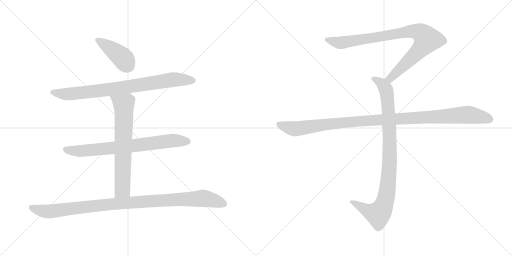
t = 0.00 s
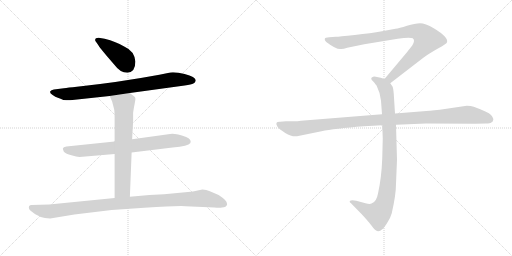
t = 1.49 s
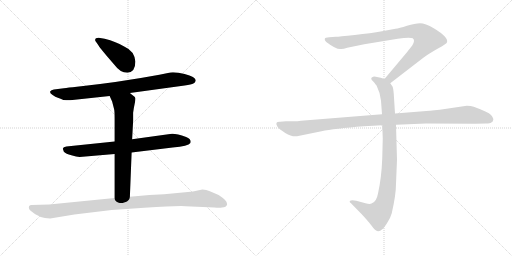
t = 2.97 s
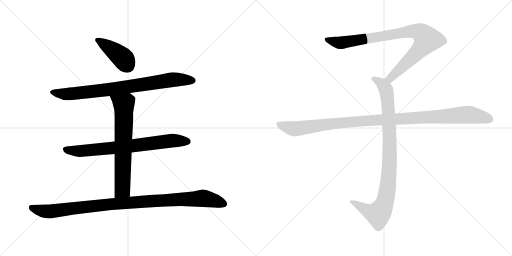
t = 4.46 s
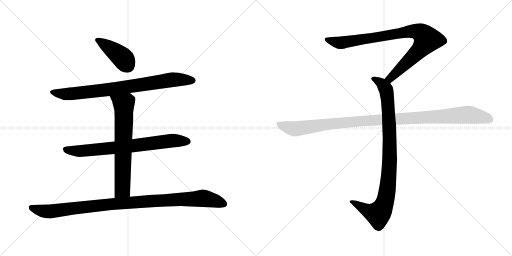
t = 5.94 s
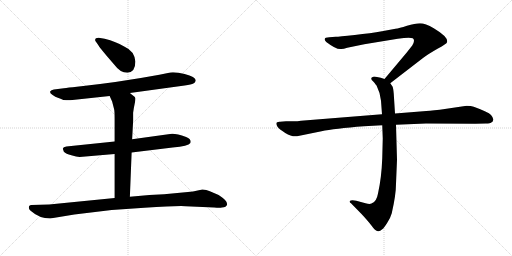
t = 7.43 s

The animated SVG that drew these frames (rendered in a browser with its animation timeline set to each time). Animation: 8 CSS @keyframes rules; one cycle of 7.43 s.

<svg version="1.1" viewBox="0 0 2048 1024" xmlns="http://www.w3.org/2000/svg">
  <g stroke="lightgray" stroke-dasharray="1,1" stroke-width="1" transform="scale(4, 4)">
    <line x1="0" y1="0" x2="256" y2="256"></line>
    <line x1="256" y1="0" x2="0" y2="256"></line>
    <line x1="128" y1="0" x2="128" y2="256"></line>
    <line x1="0" y1="128" x2="256" y2="128"></line>
    <line x1="256" y1="0" x2="512" y2="256"></line>
    <line x1="512" y1="0" x2="256" y2="256"></line>
    <line x1="384" y1="0" x2="384" y2="256"></line>
    <line x1="256" y1="128" x2="512" y2="128"></line>
  </g>
<g transform="scale(1, -1) translate(0, -850)">
   <style type="text/css">
    @keyframes keyframes0 {
      from {
       stroke: black;
       stroke-dashoffset: 415;
       stroke-width: 128;
       }
       57% {
       animation-timing-function: step-end;
       stroke: black;
       stroke-dashoffset: 0;
       stroke-width: 128;
       }
       to {
       stroke: black;
       stroke-width: 1024;
       }
       }
       #make-me-a-hanzi-animation-0 {
         animation: keyframes0 0.587728s both;
         animation-delay: 0.000000s;
         animation-timing-function: linear;
       }
    @keyframes keyframes1 {
      from {
       stroke: black;
       stroke-dashoffset: 823;
       stroke-width: 128;
       }
       73% {
       animation-timing-function: step-end;
       stroke: black;
       stroke-dashoffset: 0;
       stroke-width: 128;
       }
       to {
       stroke: black;
       stroke-width: 1024;
       }
       }
       #make-me-a-hanzi-animation-1 {
         animation: keyframes1 0.919759s both;
         animation-delay: 0.587728s;
         animation-timing-function: linear;
       }
    @keyframes keyframes2 {
      from {
       stroke: black;
       stroke-dashoffset: 749;
       stroke-width: 128;
       }
       71% {
       animation-timing-function: step-end;
       stroke: black;
       stroke-dashoffset: 0;
       stroke-width: 128;
       }
       to {
       stroke: black;
       stroke-width: 1024;
       }
       }
       #make-me-a-hanzi-animation-2 {
         animation: keyframes2 0.859538s both;
         animation-delay: 1.507487s;
         animation-timing-function: linear;
       }
    @keyframes keyframes3 {
      from {
       stroke: black;
       stroke-dashoffset: 689;
       stroke-width: 128;
       }
       69% {
       animation-timing-function: step-end;
       stroke: black;
       stroke-dashoffset: 0;
       stroke-width: 128;
       }
       to {
       stroke: black;
       stroke-width: 1024;
       }
       }
       #make-me-a-hanzi-animation-3 {
         animation: keyframes3 0.810710s both;
         animation-delay: 2.367025s;
         animation-timing-function: linear;
       }
    @keyframes keyframes4 {
      from {
       stroke: black;
       stroke-dashoffset: 1035;
       stroke-width: 128;
       }
       77% {
       animation-timing-function: step-end;
       stroke: black;
       stroke-dashoffset: 0;
       stroke-width: 128;
       }
       to {
       stroke: black;
       stroke-width: 1024;
       }
       }
       #make-me-a-hanzi-animation-4 {
         animation: keyframes4 1.092285s both;
         animation-delay: 3.177735s;
         animation-timing-function: linear;
       }
    @keyframes keyframes5 {
      from {
       stroke: black;
       stroke-dashoffset: 901;
       stroke-width: 128;
       }
       75% {
       animation-timing-function: step-end;
       stroke: black;
       stroke-dashoffset: 0;
       stroke-width: 128;
       }
       to {
       stroke: black;
       stroke-width: 1024;
       }
       }
       #make-me-a-hanzi-animation-5 {
         animation: keyframes5 0.983236s both;
         animation-delay: 4.270020s;
         animation-timing-function: linear;
       }
    @keyframes keyframes6 {
      from {
       stroke: black;
       stroke-dashoffset: 948;
       stroke-width: 128;
       }
       76% {
       animation-timing-function: step-end;
       stroke: black;
       stroke-dashoffset: 0;
       stroke-width: 128;
       }
       to {
       stroke: black;
       stroke-width: 1024;
       }
       }
       #make-me-a-hanzi-animation-6 {
         animation: keyframes6 1.021484s both;
         animation-delay: 5.253256s;
         animation-timing-function: linear;
       }
    @keyframes keyframes7 {
      from {
       stroke: black;
       stroke-dashoffset: 1108;
       stroke-width: 128;
       }
       78% {
       animation-timing-function: step-end;
       stroke: black;
       stroke-dashoffset: 0;
       stroke-width: 128;
       }
       to {
       stroke: black;
       stroke-width: 1024;
       }
       }
       #make-me-a-hanzi-animation-7 {
         animation: keyframes7 1.151693s both;
         animation-delay: 6.274740s;
         animation-timing-function: linear;
       }
</style>
<path d="M 541.5 604.5 Q 537.5 646.5 498.5 663.5 Q 464.5 684.5 418.5 695.5 L 394.5 699.5 Q 380.5 699.5 380.5 690.5 Q 380.5 686.5 384.5 682.5 L 393.5 669.5 Q 402.5 654.5 457.5 591.5 Q 480.5 559.5 509.5 559.5 Q 541.5 561.5 541.5 604.5 Z" fill="lightgray"></path> 
<path d="M 519.5 478.5 L 738.5 508.5 Q 766.5 512.5 773.5 516.5 Q 780.5 520.5 782.5 526.5 Q 787.5 541.5 738.5 554.5 Q 706.5 562.5 681.5 560.5 L 637.5 551.5 Q 475.5 521.5 307.5 503.5 Q 271.5 500.5 255.5 497.5 L 215.5 492.5 Q 204.5 490.5 200.5 484.5 Q 198.5 477.5 210.5 470.5 Q 221.5 462.5 231.5 459.5 Q 241.5 456.5 244.5 454.5 L 253.5 450.5 Q 273.5 448.5 280.5 449.5 L 438.5 466.5 L 519.5 478.5 Z" fill="lightgray"></path> 
<path d="M 526.5 240.5 L 690.5 260.5 Q 753.5 266.5 761.5 278.5 Q 767.5 293.5 744.5 302.5 Q 699.5 318.5 680.5 314.5 L 528.5 293.5 L 458.5 284.5 L 265.5 264.5 Q 252.5 262.5 251.5 256.5 Q 250.5 255.5 255.5 243.5 Q 263.5 235.5 285.5 229.5 Q 306.5 223.5 318.5 222.5 L 458.5 234.5 L 526.5 240.5 Z" fill="lightgray"></path> 
<path d="M 519.5 63.5 L 526.5 240.5 L 528.5 293.5 L 532.5 366.5 L 532.5 399.5 Q 534.5 416.5 538.5 434.5 Q 542.5 451.5 541.5 457.5 Q 540.5 462.5 534.5 466.5 Q 526.5 473.5 519.5 478.5 C 495.5 496.5 426.5 493.5 438.5 466.5 L 448.5 444.5 L 456.5 413.5 Q 458.5 405.5 458.5 374.5 L 458.5 284.5 L 458.5 234.5 L 458.5 58.5 C 458.5 28.5 518.5 33.5 519.5 63.5 Z" fill="lightgray"></path> 
<path d="M 200.5 -23.5 L 297.5 -7.5 L 446.5 10.5 L 577.5 19.5 Q 705.5 27.5 742.5 25.5 L 856.5 20.5 Q 880.5 18.5 887.5 20.5 Q 905.5 20.5 908.5 33.5 Q 911.5 46.5 874.5 70.5 L 839.5 85.5 Q 825.5 92.5 809.5 92.5 L 790.5 88.5 Q 772.5 83.5 751.5 82.5 L 656.5 73.5 L 597.5 70.5 L 519.5 63.5 L 458.5 58.5 L 196.5 32.5 L 125.5 30.5 Q 120.5 30.5 116.5 26.5 Q 112.5 15.5 122.5 7.5 Q 157.5 -23.5 200.5 -23.5 Z" fill="lightgray"></path> 
<path d="M 1561.0 517.0 L 1692.0 618.0 Q 1713.0 634.0 1750.0 655.0 Q 1788.0 676.0 1788.0 681.0 Q 1795.0 701.0 1735.0 737.0 Q 1701.0 757.0 1680.0 757.0 Q 1660.0 757.0 1628.0 747.0 Q 1596.0 737.0 1582.0 735.0 L 1528.0 725.0 Q 1484.0 717.0 1419.0 710.0 Q 1355.0 703.0 1343.0 703.0 L 1317.0 701.0 Q 1299.0 701.0 1299.0 694.0 Q 1297.0 690.0 1305.0 682.0 Q 1347.0 650.0 1365.0 654.0 Q 1374.0 654.0 1389.0 659.0 L 1457.0 673.0 L 1591.0 695.0 Q 1638.0 702.0 1651.0 697.0 Q 1662.0 689.0 1649.0 668.0 L 1627.0 640.0 L 1538.0 534.0 C 1519.0 511.0 1537.0 499.0 1561.0 517.0 Z" fill="lightgray"></path> 
<path d="M 1529.0 349.0 L 1531.0 296.0 L 1529.0 217.0 Q 1526.0 138.0 1512.0 76.0 Q 1506.0 42.0 1486.0 36.0 Q 1479.0 32.0 1462.0 37.0 L 1425.0 47.0 Q 1405.0 51.0 1399.0 46.0 Q 1397.0 41.0 1404.0 37.0 L 1447.0 -7.0 Q 1472.0 -34.0 1485.0 -51.0 Q 1498.0 -68.0 1503.0 -71.0 Q 1515.0 -81.0 1529.0 -67.0 Q 1536.0 -62.0 1549.0 -41.0 Q 1561.0 -24.0 1567.0 -3.0 Q 1584.0 71.0 1584.0 115.0 L 1588.0 211.0 L 1584.0 351.0 L 1580.0 396.0 L 1575.0 475.0 Q 1573.0 498.0 1570.0 504.0 L 1561.0 517.0 C 1554.0 529.0 1554.0 529.0 1538.0 534.0 L 1523.0 539.0 L 1503.0 543.0 Q 1493.0 545.0 1489.0 541.0 Q 1485.0 540.0 1485.0 535.0 Q 1485.0 530.0 1493.0 524.0 Q 1505.0 510.0 1507.0 506.0 Q 1522.0 476.0 1524.0 447.0 L 1528.0 393.0 L 1529.0 349.0 Z" fill="lightgray"></path> 
<path d="M 1528.0 393.0 L 1204.0 367.0 Q 1190.0 365.0 1174.0 365.0 L 1144.0 365.0 L 1120.0 363.0 Q 1097.0 364.0 1110.0 343.0 Q 1116.0 334.0 1141.0 318.0 Q 1167.0 302.0 1188.0 305.0 L 1286.0 325.0 Q 1336.0 336.0 1456.0 345.0 L 1529.0 349.0 L 1584.0 351.0 L 1704.0 356.0 L 1901.0 355.0 L 1944.0 356.0 Q 1961.0 356.0 1965.0 360.0 Q 1971.0 362.0 1973.0 370.0 Q 1975.0 377.0 1964.0 390.0 Q 1953.0 402.0 1895.0 423.0 Q 1884.0 427.0 1867.0 427.0 L 1759.0 411.0 Q 1714.0 406.0 1693.0 405.0 L 1580.0 396.0 L 1528.0 393.0 Z" fill="lightgray"></path> 
      <clipPath id="make-me-a-hanzi-clip-0">
      <path d="M 541.5 604.5 Q 537.5 646.5 498.5 663.5 Q 464.5 684.5 418.5 695.5 L 394.5 699.5 Q 380.5 699.5 380.5 690.5 Q 380.5 686.5 384.5 682.5 L 393.5 669.5 Q 402.5 654.5 457.5 591.5 Q 480.5 559.5 509.5 559.5 Q 541.5 561.5 541.5 604.5 Z" fill="lightgray"></path>
      </clipPath>
      <path clip-path="url(#make-me-a-hanzi-clip-0)" d="M 389.5 690.5 L 485.5 623.5 L 509.5 589.5 " fill="none" id="make-me-a-hanzi-animation-0" stroke-dasharray="287 574" stroke-linecap="round"></path>

      <clipPath id="make-me-a-hanzi-clip-1">
      <path d="M 519.5 478.5 L 738.5 508.5 Q 766.5 512.5 773.5 516.5 Q 780.5 520.5 782.5 526.5 Q 787.5 541.5 738.5 554.5 Q 706.5 562.5 681.5 560.5 L 637.5 551.5 Q 475.5 521.5 307.5 503.5 Q 271.5 500.5 255.5 497.5 L 215.5 492.5 Q 204.5 490.5 200.5 484.5 Q 198.5 477.5 210.5 470.5 Q 221.5 462.5 231.5 459.5 Q 241.5 456.5 244.5 454.5 L 253.5 450.5 Q 273.5 448.5 280.5 449.5 L 438.5 466.5 L 519.5 478.5 Z" fill="lightgray"></path>
      </clipPath>
      <path clip-path="url(#make-me-a-hanzi-clip-1)" d="M 207.5 482.5 L 263.5 473.5 L 454.5 494.5 L 688.5 531.5 L 769.5 528.5 " fill="none" id="make-me-a-hanzi-animation-1" stroke-dasharray="695 1390" stroke-linecap="round"></path>

      <clipPath id="make-me-a-hanzi-clip-2">
      <path d="M 526.5 240.5 L 690.5 260.5 Q 753.5 266.5 761.5 278.5 Q 767.5 293.5 744.5 302.5 Q 699.5 318.5 680.5 314.5 L 528.5 293.5 L 458.5 284.5 L 265.5 264.5 Q 252.5 262.5 251.5 256.5 Q 250.5 255.5 255.5 243.5 Q 263.5 235.5 285.5 229.5 Q 306.5 223.5 318.5 222.5 L 458.5 234.5 L 526.5 240.5 Z" fill="lightgray"></path>
      </clipPath>
      <path clip-path="url(#make-me-a-hanzi-clip-2)" d="M 261.5 252.5 L 324.5 246.5 L 687.5 287.5 L 751.5 284.5 " fill="none" id="make-me-a-hanzi-animation-2" stroke-dasharray="621 1242" stroke-linecap="round"></path>

      <clipPath id="make-me-a-hanzi-clip-3">
      <path d="M 519.5 63.5 L 526.5 240.5 L 528.5 293.5 L 532.5 366.5 L 532.5 399.5 Q 534.5 416.5 538.5 434.5 Q 542.5 451.5 541.5 457.5 Q 540.5 462.5 534.5 466.5 Q 526.5 473.5 519.5 478.5 C 495.5 496.5 426.5 493.5 438.5 466.5 L 448.5 444.5 L 456.5 413.5 Q 458.5 405.5 458.5 374.5 L 458.5 284.5 L 458.5 234.5 L 458.5 58.5 C 458.5 28.5 518.5 33.5 519.5 63.5 Z" fill="lightgray"></path>
      </clipPath>
      <path clip-path="url(#make-me-a-hanzi-clip-3)" d="M 445.5 463.5 L 495.5 428.5 L 490.5 101.5 L 489.5 92.5 L 465.5 65.5 " fill="none" id="make-me-a-hanzi-animation-3" stroke-dasharray="561 1122" stroke-linecap="round"></path>

      <clipPath id="make-me-a-hanzi-clip-4">
      <path d="M 200.5 -23.5 L 297.5 -7.5 L 446.5 10.5 L 577.5 19.5 Q 705.5 27.5 742.5 25.5 L 856.5 20.5 Q 880.5 18.5 887.5 20.5 Q 905.5 20.5 908.5 33.5 Q 911.5 46.5 874.5 70.5 L 839.5 85.5 Q 825.5 92.5 809.5 92.5 L 790.5 88.5 Q 772.5 83.5 751.5 82.5 L 656.5 73.5 L 597.5 70.5 L 519.5 63.5 L 458.5 58.5 L 196.5 32.5 L 125.5 30.5 Q 120.5 30.5 116.5 26.5 Q 112.5 15.5 122.5 7.5 Q 157.5 -23.5 200.5 -23.5 Z" fill="lightgray"></path>
      </clipPath>
      <path clip-path="url(#make-me-a-hanzi-clip-4)" d="M 124.5 20.5 L 161.5 8.5 L 202.5 4.5 L 452.5 34.5 L 813.5 57.5 L 895.5 35.5 " fill="none" id="make-me-a-hanzi-animation-4" stroke-dasharray="907 1814" stroke-linecap="round"></path>

      <clipPath id="make-me-a-hanzi-clip-5">
      <path d="M 1561.0 517.0 L 1692.0 618.0 Q 1713.0 634.0 1750.0 655.0 Q 1788.0 676.0 1788.0 681.0 Q 1795.0 701.0 1735.0 737.0 Q 1701.0 757.0 1680.0 757.0 Q 1660.0 757.0 1628.0 747.0 Q 1596.0 737.0 1582.0 735.0 L 1528.0 725.0 Q 1484.0 717.0 1419.0 710.0 Q 1355.0 703.0 1343.0 703.0 L 1317.0 701.0 Q 1299.0 701.0 1299.0 694.0 Q 1297.0 690.0 1305.0 682.0 Q 1347.0 650.0 1365.0 654.0 Q 1374.0 654.0 1389.0 659.0 L 1457.0 673.0 L 1591.0 695.0 Q 1638.0 702.0 1651.0 697.0 Q 1662.0 689.0 1649.0 668.0 L 1627.0 640.0 L 1538.0 534.0 C 1519.0 511.0 1537.0 499.0 1561.0 517.0 Z" fill="lightgray"></path>
      </clipPath>
      <path clip-path="url(#make-me-a-hanzi-clip-5)" d="M 1308.0 691.0 L 1367.0 679.0 L 1625.0 723.0 L 1656.0 726.0 L 1687.0 716.0 L 1708.0 692.0 L 1695.0 670.0 L 1580.0 554.0 L 1561.0 537.0 L 1548.0 536.0 " fill="none" id="make-me-a-hanzi-animation-5" stroke-dasharray="773 1546" stroke-linecap="round"></path>

      <clipPath id="make-me-a-hanzi-clip-6">
      <path d="M 1529.0 349.0 L 1531.0 296.0 L 1529.0 217.0 Q 1526.0 138.0 1512.0 76.0 Q 1506.0 42.0 1486.0 36.0 Q 1479.0 32.0 1462.0 37.0 L 1425.0 47.0 Q 1405.0 51.0 1399.0 46.0 Q 1397.0 41.0 1404.0 37.0 L 1447.0 -7.0 Q 1472.0 -34.0 1485.0 -51.0 Q 1498.0 -68.0 1503.0 -71.0 Q 1515.0 -81.0 1529.0 -67.0 Q 1536.0 -62.0 1549.0 -41.0 Q 1561.0 -24.0 1567.0 -3.0 Q 1584.0 71.0 1584.0 115.0 L 1588.0 211.0 L 1584.0 351.0 L 1580.0 396.0 L 1575.0 475.0 Q 1573.0 498.0 1570.0 504.0 L 1561.0 517.0 C 1554.0 529.0 1554.0 529.0 1538.0 534.0 L 1523.0 539.0 L 1503.0 543.0 Q 1493.0 545.0 1489.0 541.0 Q 1485.0 540.0 1485.0 535.0 Q 1485.0 530.0 1493.0 524.0 Q 1505.0 510.0 1507.0 506.0 Q 1522.0 476.0 1524.0 447.0 L 1528.0 393.0 L 1529.0 349.0 Z" fill="lightgray"></path>
      </clipPath>
      <path clip-path="url(#make-me-a-hanzi-clip-6)" d="M 1494.0 533.0 L 1524.0 518.0 L 1540.0 500.0 L 1551.0 450.0 L 1559.0 218.0 L 1547.0 75.0 L 1529.0 15.0 L 1510.0 -6.0 L 1473.0 5.0 L 1405.0 43.0 " fill="none" id="make-me-a-hanzi-animation-6" stroke-dasharray="820 1640" stroke-linecap="round"></path>

      <clipPath id="make-me-a-hanzi-clip-7">
      <path d="M 1528.0 393.0 L 1204.0 367.0 Q 1190.0 365.0 1174.0 365.0 L 1144.0 365.0 L 1120.0 363.0 Q 1097.0 364.0 1110.0 343.0 Q 1116.0 334.0 1141.0 318.0 Q 1167.0 302.0 1188.0 305.0 L 1286.0 325.0 Q 1336.0 336.0 1456.0 345.0 L 1529.0 349.0 L 1584.0 351.0 L 1704.0 356.0 L 1901.0 355.0 L 1944.0 356.0 Q 1961.0 356.0 1965.0 360.0 Q 1971.0 362.0 1973.0 370.0 Q 1975.0 377.0 1964.0 390.0 Q 1953.0 402.0 1895.0 423.0 Q 1884.0 427.0 1867.0 427.0 L 1759.0 411.0 Q 1714.0 406.0 1693.0 405.0 L 1580.0 396.0 L 1528.0 393.0 Z" fill="lightgray"></path>
      </clipPath>
      <path clip-path="url(#make-me-a-hanzi-clip-7)" d="M 1116.0 353.0 L 1146.0 341.0 L 1189.0 335.0 L 1429.0 365.0 L 1863.0 391.0 L 1930.0 382.0 L 1960.0 372.0 " fill="none" id="make-me-a-hanzi-animation-7" stroke-dasharray="980 1960" stroke-linecap="round"></path>

</g>
</svg>
